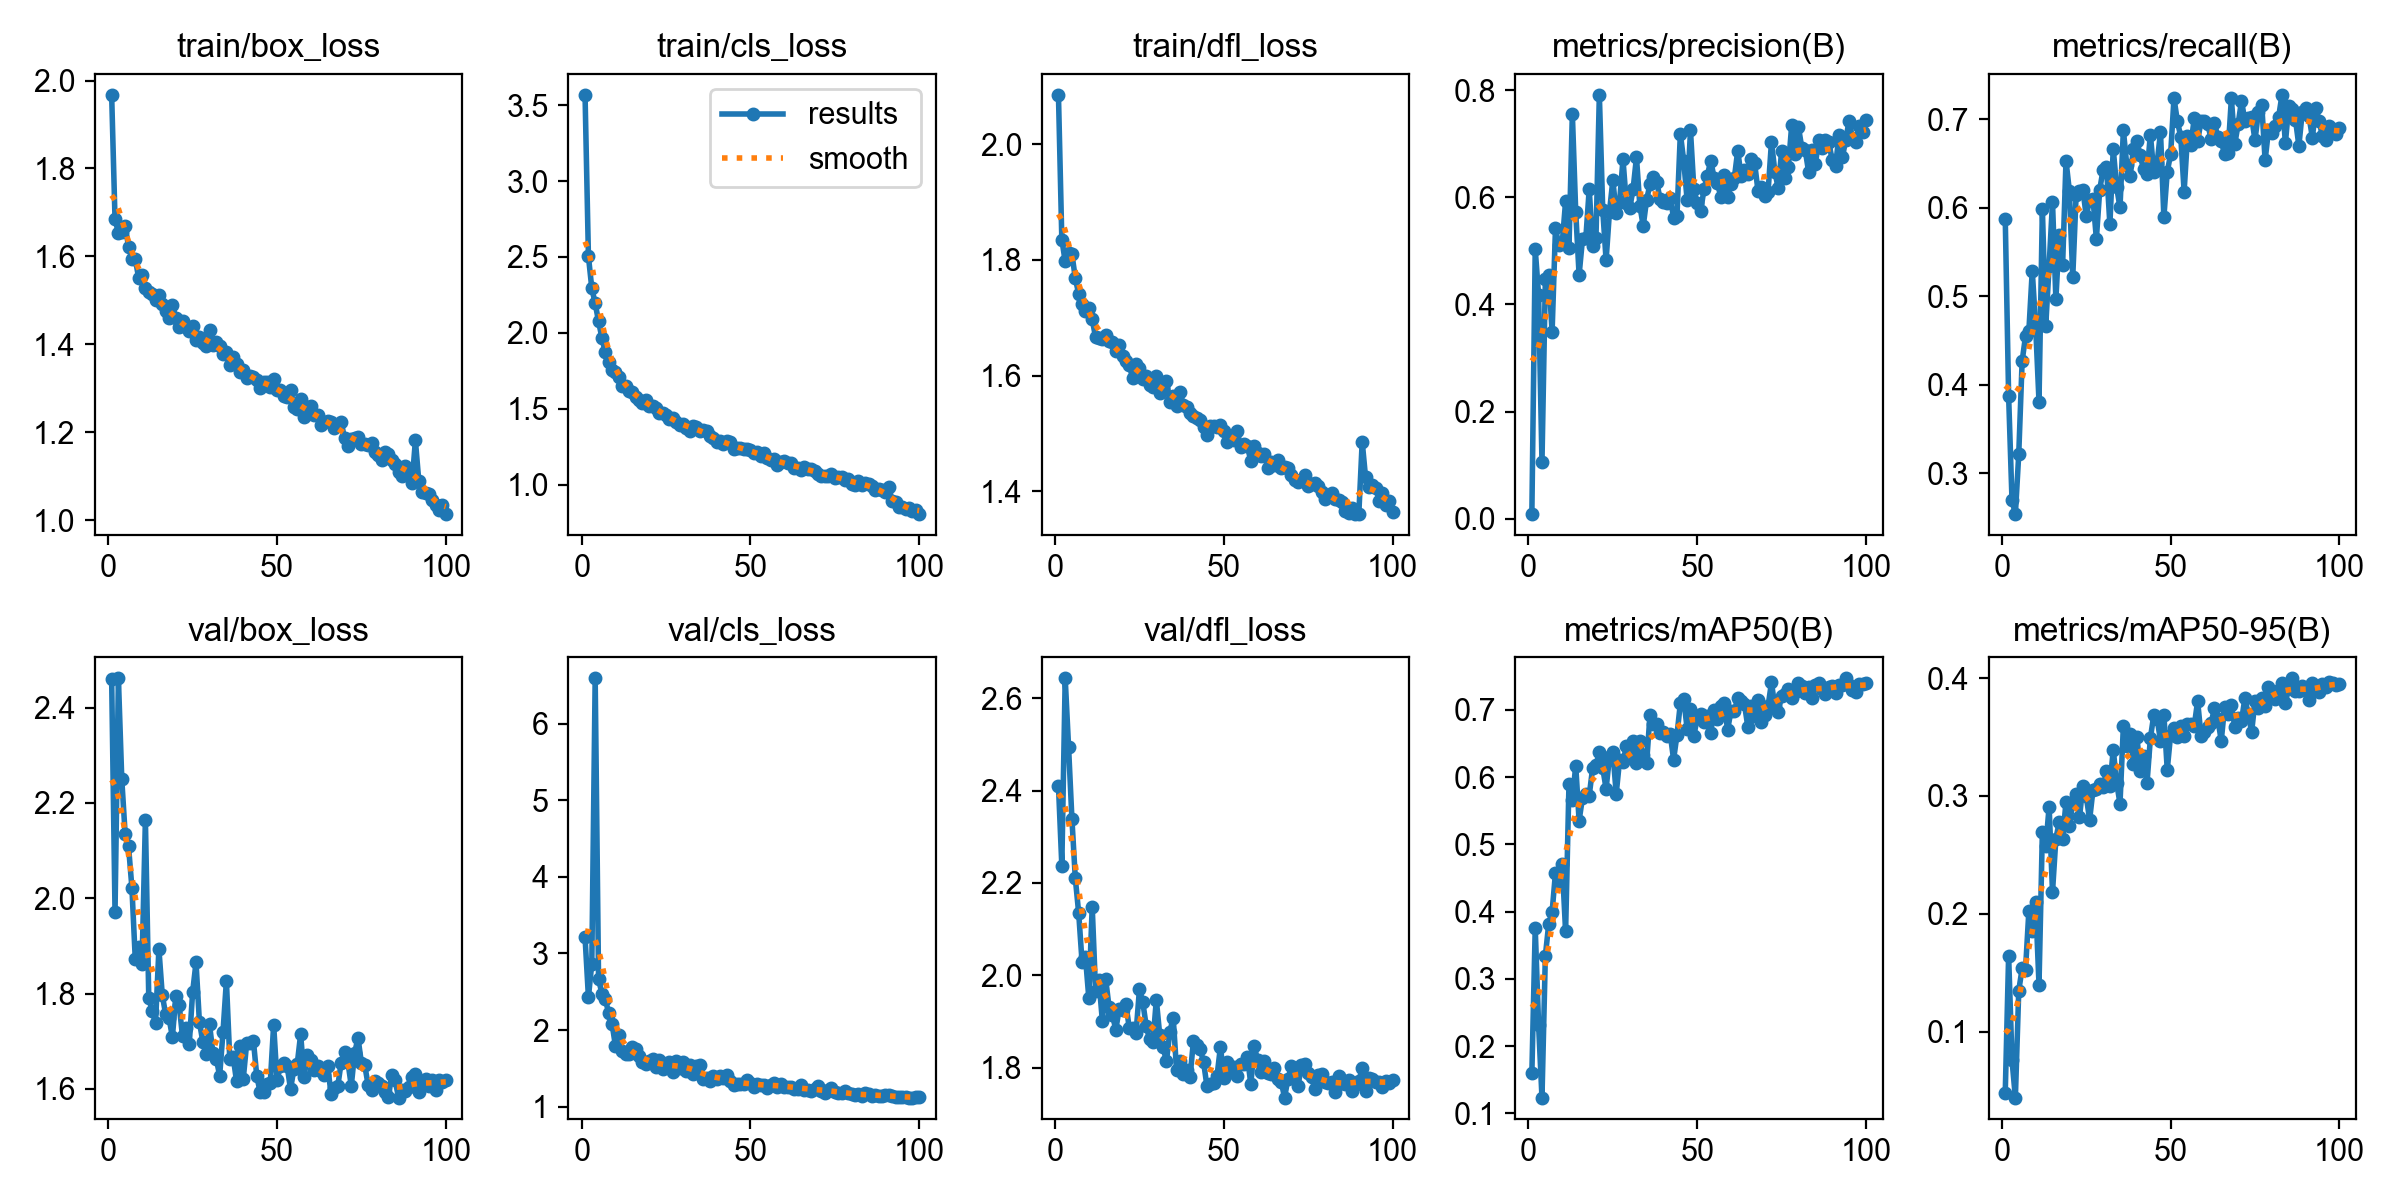

The data file committed next to this chart (first rows):
epoch, time, train/box_loss, train/cls_loss, train/dfl_loss, metrics/precision(B), metrics/recall(B), metrics/mAP50(B), metrics/mAP50-95(B), val/box_loss, val/cls_loss, val/dfl_loss, lr/pg0, lr/pg1, lr/pg2
1, 20.82, 1.968, 3.568, 2.085, 0.00858, 0.5877, 0.1593, 0.04802, 2.461, 3.212, 2.411, 0.0003259, 0.0003259, 0.0003259
2, 39.27, 1.684, 2.504, 1.835, 0.5028, 0.3874, 0.3753, 0.1645, 1.971, 2.429, 2.237, 0.0006527, 0.0006527, 0.0006527
3, 57.29, 1.654, 2.294, 1.797, 0.4177, 0.2697, 0.2314, 0.07589, 2.461, 2.866, 2.643, 0.0009729, 0.0009729, 0.0009729
4, 75.74, 1.656, 2.195, 1.812, 0.1057, 0.2541, 0.1234, 0.04398, 2.25, 6.591, 2.494, 0.0009703, 0.0009703, 0.0009703
5, 93.71, 1.669, 2.076, 1.81, 0.4465, 0.3218, 0.3341, 0.1348, 2.135, 2.667, 2.337, 0.0009604, 0.0009604, 0.0009604
6, 112.6, 1.622, 1.967, 1.768, 0.4541, 0.4266, 0.3817, 0.1536, 2.109, 2.474, 2.21, 0.0009505, 0.0009505, 0.0009505
7, 130.4, 1.595, 1.871, 1.741, 0.3485, 0.4549, 0.3994, 0.1524, 2.022, 2.409, 2.134, 0.0009406, 0.0009406, 0.0009406
8, 149, 1.594, 1.811, 1.723, 0.542, 0.4612, 0.4577, 0.2025, 1.872, 2.217, 2.028, 0.0009307, 0.0009307, 0.0009307
9, 167.3, 1.551, 1.757, 1.712, 0.5101, 0.5287, 0.4448, 0.185, 1.898, 2.08, 2.04, 0.0009208, 0.0009208, 0.0009208
10, 185.5, 1.558, 1.742, 1.717, 0.5146, 0.467, 0.4704, 0.2099, 1.862, 1.796, 1.951, 0.0009109, 0.0009109, 0.0009109
11, 203.8, 1.528, 1.712, 1.697, 0.5924, 0.3811, 0.3705, 0.1398, 2.165, 1.934, 2.149, 0.000901, 0.000901, 0.000901
12, 222.4, 1.518, 1.651, 1.666, 0.506, 0.5985, 0.5898, 0.2698, 1.791, 1.727, 1.966, 0.0008911, 0.0008911, 0.0008911
13, 240.7, 1.514, 1.652, 1.666, 0.7557, 0.467, 0.5656, 0.2572, 1.764, 1.681, 1.989, 0.0008812, 0.0008812, 0.0008812
14, 259.3, 1.5, 1.619, 1.663, 0.5726, 0.5345, 0.6172, 0.2909, 1.738, 1.69, 1.902, 0.0008713, 0.0008713, 0.0008713
15, 277.9, 1.512, 1.609, 1.67, 0.455, 0.6065, 0.5354, 0.2185, 1.893, 1.777, 1.992, 0.0008614, 0.0008614, 0.0008614
16, 296.1, 1.492, 1.578, 1.66, 0.5214, 0.4965, 0.5693, 0.2637, 1.797, 1.754, 1.931, 0.0008515, 0.0008515, 0.0008515
17, 314.5, 1.475, 1.559, 1.659, 0.524, 0.5688, 0.5748, 0.2779, 1.757, 1.661, 1.913, 0.0008416, 0.0008416, 0.0008416
18, 332.8, 1.461, 1.542, 1.642, 0.6153, 0.5356, 0.5727, 0.2636, 1.749, 1.579, 1.882, 0.0008317, 0.0008317, 0.0008317
19, 351.2, 1.489, 1.559, 1.652, 0.5098, 0.653, 0.6133, 0.2948, 1.709, 1.556, 1.928, 0.0008218, 0.0008218, 0.0008218
20, 369.9, 1.46, 1.521, 1.634, 0.5245, 0.619, 0.6178, 0.2747, 1.794, 1.59, 1.925, 0.0008119, 0.0008119, 0.0008119
21, 388.2, 1.439, 1.519, 1.625, 0.7911, 0.5215, 0.6374, 0.294, 1.776, 1.616, 1.937, 0.000802, 0.000802, 0.000802
22, 406.6, 1.453, 1.508, 1.618, 0.5769, 0.6143, 0.6138, 0.3018, 1.71, 1.524, 1.885, 0.0007921, 0.0007921, 0.0007921
23, 425, 1.439, 1.471, 1.596, 0.4825, 0.6184, 0.5828, 0.2819, 1.728, 1.61, 1.885, 0.0007822, 0.0007822, 0.0007822
24, 443.5, 1.429, 1.475, 1.621, 0.5731, 0.6199, 0.6307, 0.3086, 1.695, 1.494, 1.875, 0.0007723, 0.0007723, 0.0007723
25, 461.8, 1.441, 1.46, 1.614, 0.6318, 0.5909, 0.6374, 0.2997, 1.803, 1.555, 1.97, 0.0007624, 0.0007624, 0.0007624
26, 480.5, 1.409, 1.432, 1.594, 0.5698, 0.6085, 0.5756, 0.2797, 1.865, 1.579, 1.941, 0.0007525, 0.0007525, 0.0007525
27, 498.5, 1.417, 1.44, 1.599, 0.5912, 0.6098, 0.6256, 0.3052, 1.741, 1.448, 1.89, 0.0007426, 0.0007426, 0.0007426
28, 516.9, 1.404, 1.412, 1.585, 0.6707, 0.565, 0.6228, 0.3057, 1.699, 1.599, 1.861, 0.0007327, 0.0007327, 0.0007327
29, 534.8, 1.397, 1.395, 1.58, 0.5898, 0.6205, 0.6458, 0.3104, 1.672, 1.502, 1.855, 0.0007228, 0.0007228, 0.0007228
30, 553.6, 1.432, 1.4, 1.599, 0.5794, 0.6431, 0.6342, 0.3077, 1.735, 1.585, 1.947, 0.0007129, 0.0007129, 0.0007129
31, 571.9, 1.398, 1.371, 1.569, 0.6152, 0.6458, 0.6541, 0.3212, 1.676, 1.466, 1.871, 0.000703, 0.000703, 0.000703
32, 590.6, 1.405, 1.357, 1.578, 0.6745, 0.5811, 0.6216, 0.3082, 1.663, 1.544, 1.845, 0.0006931, 0.0006931, 0.0006931
33, 609.4, 1.395, 1.384, 1.591, 0.5842, 0.6662, 0.6534, 0.3394, 1.627, 1.421, 1.814, 0.0006832, 0.0006832, 0.0006832
34, 628.4, 1.378, 1.38, 1.555, 0.5464, 0.6233, 0.6335, 0.3112, 1.72, 1.53, 1.877, 0.0006733, 0.0006733, 0.0006733
35, 646.7, 1.381, 1.355, 1.565, 0.5952, 0.6003, 0.6213, 0.2935, 1.827, 1.544, 1.908, 0.0006634, 0.0006634, 0.0006634
36, 665.1, 1.352, 1.36, 1.547, 0.624, 0.6875, 0.6918, 0.3595, 1.662, 1.359, 1.794, 0.0006535, 0.0006535, 0.0006535
37, 683.5, 1.37, 1.352, 1.572, 0.6369, 0.6484, 0.6795, 0.3426, 1.667, 1.373, 1.813, 0.0006436, 0.0006436, 0.0006436
38, 702, 1.356, 1.323, 1.55, 0.6289, 0.6363, 0.6793, 0.3529, 1.616, 1.341, 1.787, 0.0006337, 0.0006337, 0.0006337
39, 720.2, 1.338, 1.308, 1.547, 0.5961, 0.6665, 0.6659, 0.3272, 1.689, 1.4, 1.794, 0.0006238, 0.0006238, 0.0006238
40, 738.5, 1.341, 1.28, 1.535, 0.5903, 0.6748, 0.6675, 0.3504, 1.621, 1.364, 1.78, 0.0006139, 0.0006139, 0.0006139
41, 756.6, 1.324, 1.288, 1.531, 0.5898, 0.659, 0.6608, 0.3213, 1.695, 1.403, 1.858, 0.000604, 0.000604, 0.000604
42, 774.6, 1.328, 1.269, 1.527, 0.5988, 0.6431, 0.6642, 0.334, 1.697, 1.376, 1.849, 0.0005941, 0.0005941, 0.0005941
43, 793.5, 1.325, 1.29, 1.524, 0.5621, 0.6383, 0.6262, 0.3108, 1.701, 1.409, 1.84, 0.0005842, 0.0005842, 0.0005842
44, 811.7, 1.319, 1.279, 1.511, 0.5655, 0.6825, 0.6629, 0.349, 1.627, 1.336, 1.812, 0.0005743, 0.0005743, 0.0005743
45, 830.2, 1.3, 1.237, 1.498, 0.7188, 0.6405, 0.7097, 0.3685, 1.593, 1.287, 1.76, 0.0005644, 0.0005644, 0.0005644
46, 848.8, 1.314, 1.239, 1.513, 0.6677, 0.6502, 0.7163, 0.3656, 1.593, 1.291, 1.765, 0.0005545, 0.0005545, 0.0005545
47, 867.4, 1.314, 1.239, 1.514, 0.5954, 0.6855, 0.6724, 0.3468, 1.611, 1.293, 1.766, 0.0005446, 0.0005446, 0.0005446
48, 885.4, 1.302, 1.237, 1.512, 0.7249, 0.5893, 0.7014, 0.369, 1.613, 1.292, 1.783, 0.0005347, 0.0005347, 0.0005347
49, 904, 1.321, 1.235, 1.515, 0.6158, 0.6406, 0.6618, 0.3223, 1.735, 1.349, 1.845, 0.0005248, 0.0005248, 0.0005248
50, 922.2, 1.295, 1.228, 1.505, 0.5887, 0.6602, 0.6877, 0.3521, 1.618, 1.313, 1.777, 0.0005149, 0.0005149, 0.0005149
51, 940.6, 1.296, 1.208, 1.486, 0.5735, 0.7237, 0.6943, 0.3579, 1.649, 1.262, 1.813, 0.000505, 0.000505, 0.000505
52, 958.8, 1.282, 1.218, 1.495, 0.6148, 0.6976, 0.6825, 0.3502, 1.654, 1.301, 1.79, 0.0004951, 0.0004951, 0.0004951
53, 977.4, 1.281, 1.19, 1.488, 0.6404, 0.6802, 0.691, 0.3598, 1.648, 1.283, 1.801, 0.0004852, 0.0004852, 0.0004852
54, 996.1, 1.296, 1.21, 1.504, 0.6682, 0.6181, 0.6658, 0.3509, 1.599, 1.284, 1.781, 0.0004753, 0.0004753, 0.0004753
55, 1014, 1.257, 1.176, 1.476, 0.6366, 0.6806, 0.7007, 0.3612, 1.642, 1.246, 1.807, 0.0004654, 0.0004654, 0.0004654
56, 1032, 1.252, 1.164, 1.482, 0.6257, 0.6708, 0.6859, 0.3612, 1.653, 1.28, 1.808, 0.0004555, 0.0004555, 0.0004555
57, 1050, 1.276, 1.171, 1.478, 0.6006, 0.7011, 0.7053, 0.3595, 1.714, 1.304, 1.822, 0.0004456, 0.0004456, 0.0004456
58, 1069, 1.233, 1.129, 1.452, 0.6411, 0.6751, 0.7106, 0.3805, 1.626, 1.262, 1.764, 0.0004357, 0.0004357, 0.0004357
59, 1087, 1.257, 1.147, 1.478, 0.5998, 0.6974, 0.6701, 0.3513, 1.671, 1.297, 1.847, 0.0004258, 0.0004258, 0.0004258
60, 1106, 1.258, 1.154, 1.467, 0.6255, 0.6978, 0.6989, 0.3543, 1.661, 1.259, 1.816, 0.0004159, 0.0004159, 0.0004159
... 40 more rows
